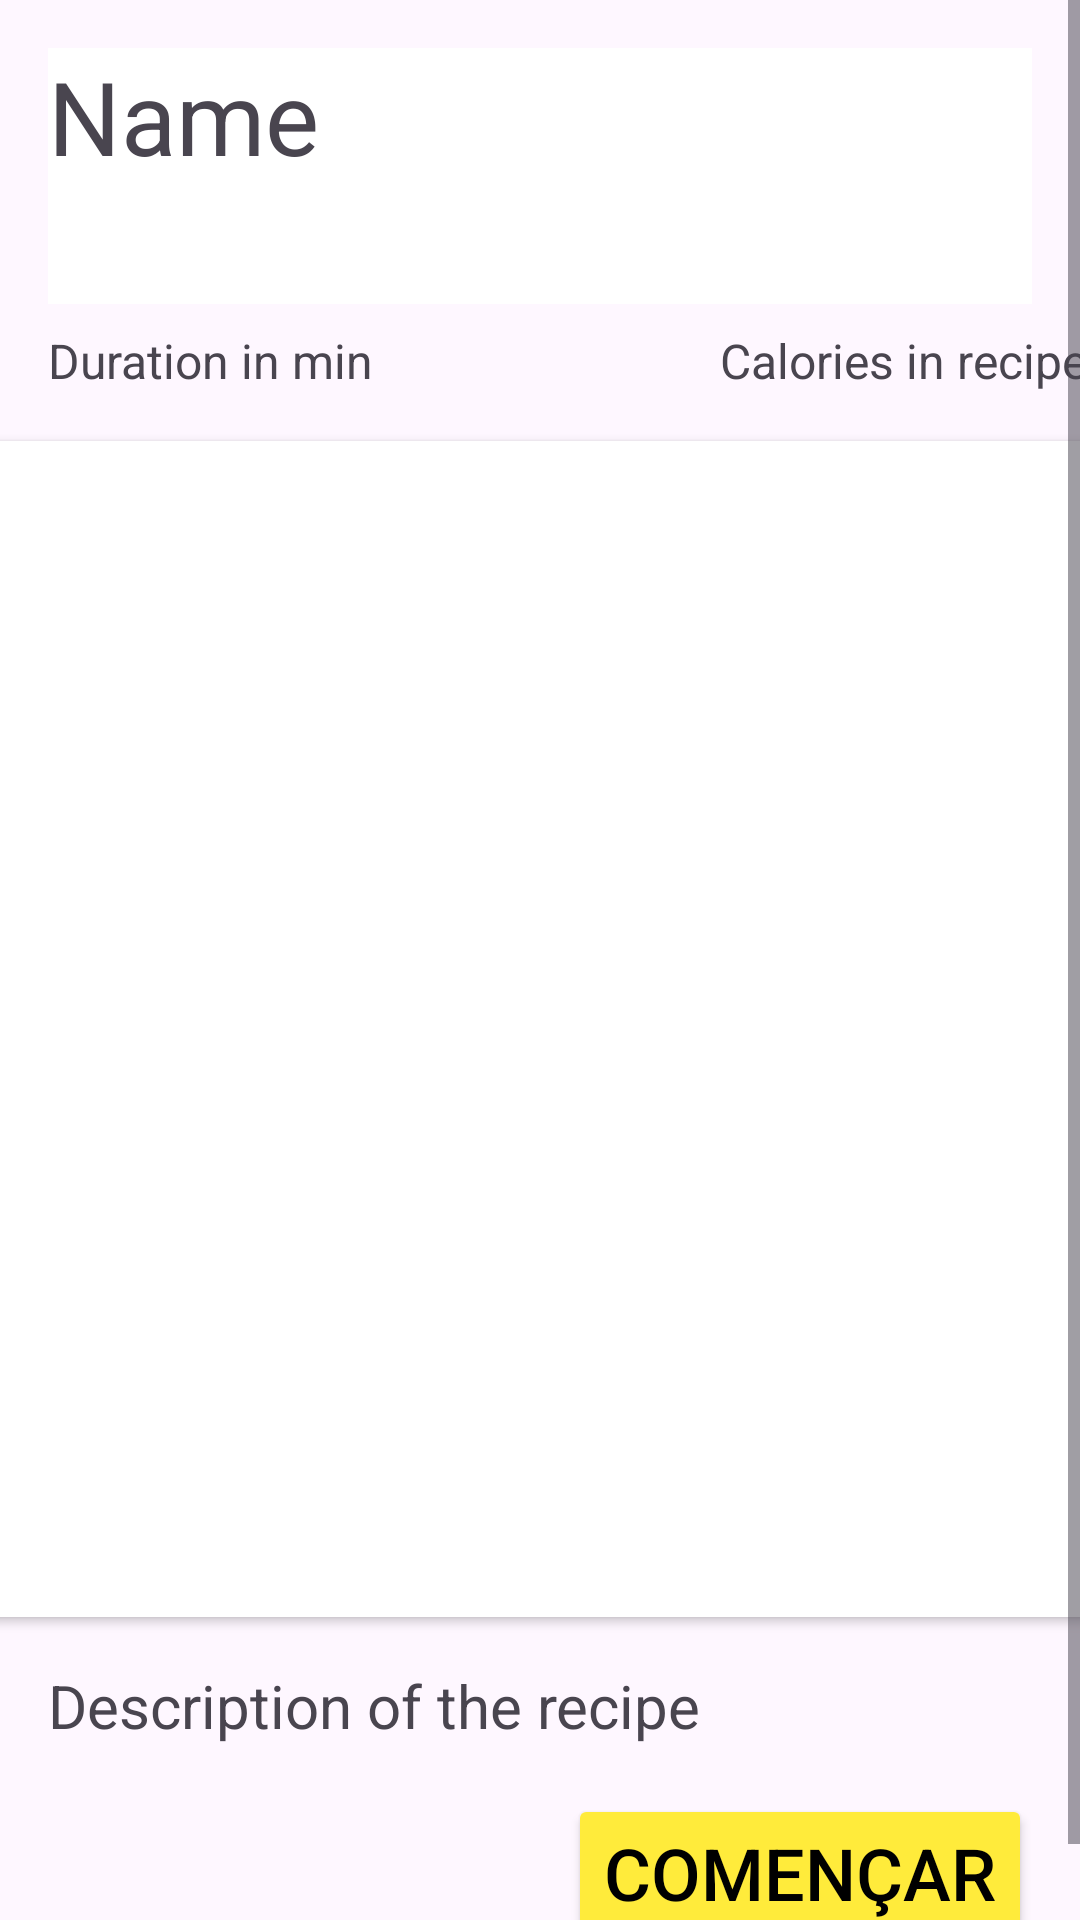

Reconstruct the res/layout file that produces this screen, plus the resources it refers to.
<!-- AndroidManifest.xml: application theme Theme.Projecte -->
<!-- res/layout/activity_view_recipe_details.xml -->
<?xml version="1.0" encoding="utf-8"?>
<ScrollView xmlns:android="http://schemas.android.com/apk/res/android"
    xmlns:app="http://schemas.android.com/apk/res-auto"
    xmlns:tools="http://schemas.android.com/tools"
    android:layout_width="match_parent"
    android:layout_height="match_parent">

    <androidx.constraintlayout.widget.ConstraintLayout
        android:layout_width="match_parent"
        android:layout_height="match_parent">

        <TextView
            android:id="@+id/tvDetailsRecipeCalories"
            android:layout_width="wrap_content"
            android:layout_height="wrap_content"
            android:layout_marginStart="224dp"
            android:layout_marginTop="8dp"
            android:text="@string/recipe_calories"
            android:textSize="16sp"
            app:layout_constraintStart_toStartOf="@+id/tvDetailsRecipeName"
            app:layout_constraintTop_toBottomOf="@+id/tvDetailsRecipeName" />

        <TextView
            android:id="@+id/tvDetailsRecipeName"
            android:layout_width="0dp"
            android:layout_height="wrap_content"
            android:layout_marginStart="16dp"
            android:layout_marginTop="16dp"
            android:layout_marginEnd="16dp"
            android:background="#FFFFFF"
            android:backgroundTint="#FFFFFF"
            android:text="@string/recipe_name"
            android:textSize="34sp"
            app:layout_constraintEnd_toEndOf="parent"
            app:layout_constraintStart_toStartOf="parent"
            app:layout_constraintTop_toTopOf="parent" />

        <TextView
            android:id="@+id/tvDetailsRecipeDuration"
            android:layout_width="wrap_content"
            android:layout_height="wrap_content"
            android:layout_marginTop="8dp"
            android:text="@string/recipe_duration"
            android:textSize="16sp"
            app:layout_constraintStart_toStartOf="@+id/tvDetailsRecipeName"
            app:layout_constraintTop_toBottomOf="@+id/tvDetailsRecipeName" />

        <androidx.cardview.widget.CardView
            android:id="@+id/cardView"
            android:layout_width="392dp"
            android:layout_height="392dp"
            android:layout_marginTop="16dp"
            android:background="#FFEB3B"
            app:cardCornerRadius="0dp"
            app:layout_constraintEnd_toEndOf="parent"
            app:layout_constraintStart_toStartOf="parent"
            app:layout_constraintTop_toBottomOf="@+id/tvDetailsRecipeDuration"> 

            <ImageView
                android:id="@+id/ivDetailsRecipeImage"
                android:layout_width="match_parent"
                android:layout_height="match_parent"
                android:scaleType="centerCrop"
                app:srcCompat="@drawable/ic_launcher_foreground" />

        </androidx.cardview.widget.CardView>


        <androidx.constraintlayout.widget.ConstraintLayout
            android:id="@+id/constraintLayout"
            android:layout_width="0dp"
            android:layout_height="wrap_content"
            android:layout_marginTop="16dp"
            app:layout_constraintEnd_toEndOf="parent"
            app:layout_constraintStart_toStartOf="parent"
            app:layout_constraintTop_toBottomOf="@+id/tvDialogRecipeDescription">


            <Button
                android:id="@+id/btnStart"
                android:layout_width="wrap_content"
                android:layout_height="wrap_content"
                android:layout_marginTop="16dp"
                android:layout_marginEnd="16dp"
                android:layout_marginBottom="16dp"
                android:backgroundTint="#FFEB3B"
                android:text="@string/start_button"
                android:textColor="@color/black"
                android:textColorHighlight="@android:color/holo_orange_light"
                android:textColorLink="@android:color/holo_orange_light"
                android:textSize="24sp"
                app:layout_constraintBottom_toBottomOf="parent"
                app:layout_constraintEnd_toEndOf="parent"
                app:layout_constraintTop_toBottomOf="@+id/tvDetailsRecipeDuration"
                app:layout_constraintVertical_bias="1.0"
                tools:ignore="NotSibling" />

        </androidx.constraintlayout.widget.ConstraintLayout>

        <TextView
            android:id="@+id/tvDialogRecipeDescription"
            android:layout_width="match_parent"
            android:layout_height="wrap_content"
            android:layout_marginStart="16dp"
            android:layout_marginTop="16dp"
            android:layout_marginEnd="16dp"
            android:text="@string/recipe_description"
            android:textSize="20sp"
            app:layout_constraintEnd_toEndOf="parent"
            app:layout_constraintStart_toStartOf="parent"
            app:layout_constraintTop_toBottomOf="@+id/cardView" />

    </androidx.constraintlayout.widget.ConstraintLayout>
</ScrollView>
<!-- resources referenced by this layout -->
<resources>
  <color name="black">#FF000000</color>
  <string name="recipe_calories">Calories in recipe</string>
  <string name="recipe_description">Description of the recipe</string>
  <string name="recipe_duration">Duration in min</string>
  <string name="recipe_name">Name\n</string>
  <string name="start_button">Començar</string>
  <style name="Theme.Projecte" parent="Base.Theme.Projecte" />
  <style name="Base.Theme.Projecte" parent="Theme.Material3.DayNight.NoActionBar">
          
          <item name="colorPrimary">@color/yellow</item>
          <item name="colorPrimaryDark">@color/dark_gray</item>
          <item name="colorOnPrimary">@color/dark_gray</item>
      </style>
  <color name="yellow">#FFFBE47E</color>
  <color name="dark_gray">#FF333333</color>
</resources>
